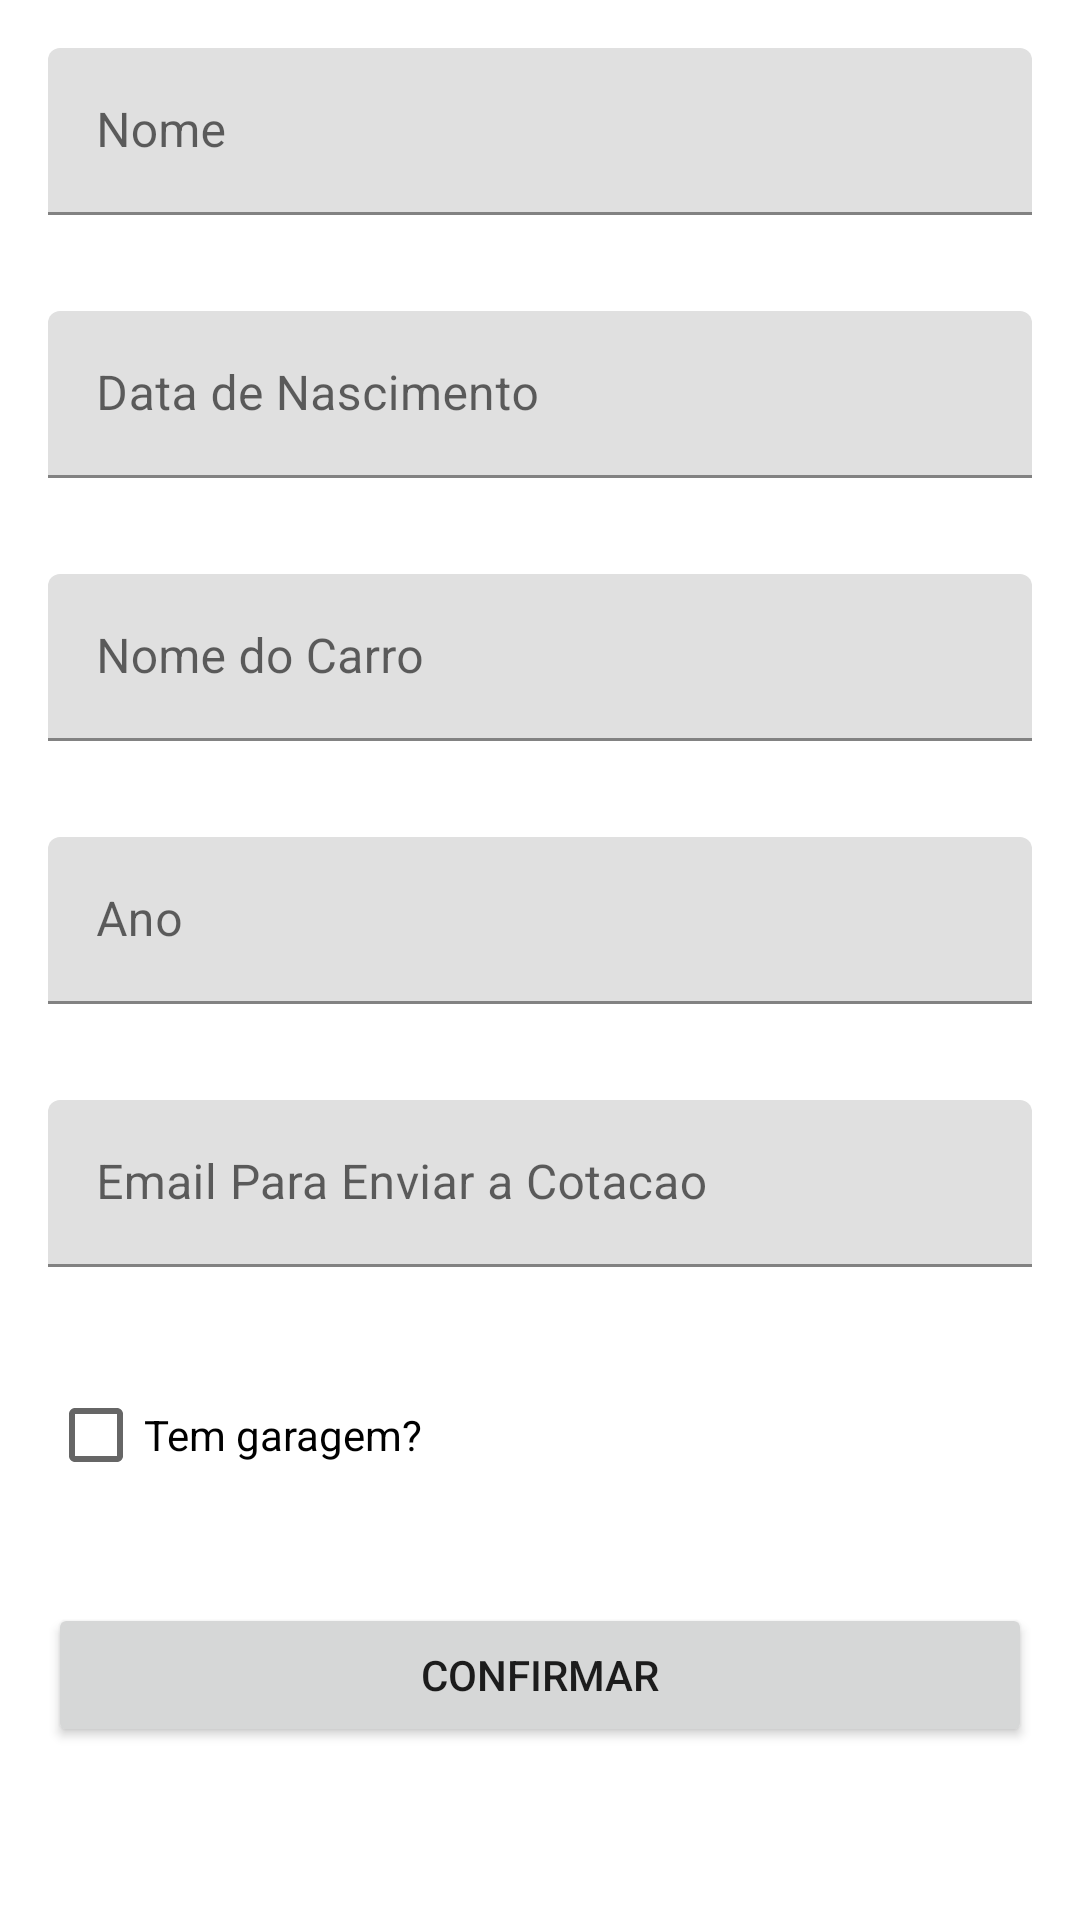

Android layout source for this screen:
<!-- AndroidManifest.xml: application theme Theme.GerenciaCorretora -->
<!-- res/layout/fragment_cotacao.xml -->
<?xml version="1.0" encoding="utf-8"?>
<LinearLayout xmlns:android="http://schemas.android.com/apk/res/android"
    xmlns:tools="http://schemas.android.com/tools"
    android:layout_width="match_parent"
    android:layout_height="match_parent"
    android:orientation="vertical"
    tools:context=".ui.CotacaoFragment">

    <com.google.android.material.textfield.TextInputLayout
        android:id="@+id/number_input_layout"
        android:layout_margin="16dp"
        android:layout_width="match_parent"
        android:layout_height="wrap_content">

        <EditText
            android:id="@+id/nome"
            android:layout_width="match_parent"
            android:layout_height="wrap_content"
            android:hint="Nome" />
    </com.google.android.material.textfield.TextInputLayout>

    <com.google.android.material.textfield.TextInputLayout
        android:id="@+id/number_input_layout_dara"
        android:layout_margin="16dp"
        android:layout_width="match_parent"
        android:layout_height="wrap_content">

        <EditText
            android:id="@+id/data"
            android:layout_width="match_parent"
            android:layout_height="wrap_content"
            android:inputType="date"
            android:hint="Data de Nascimento" />
    </com.google.android.material.textfield.TextInputLayout>

    <com.google.android.material.textfield.TextInputLayout
        android:id="@+id/number_input_layout_carro"
        android:layout_margin="16dp"
        android:layout_width="match_parent"
        android:layout_height="wrap_content">

        <EditText
            android:id="@+id/carro"
            android:layout_width="match_parent"
            android:layout_height="wrap_content"
            android:hint="Nome do Carro" />
    </com.google.android.material.textfield.TextInputLayout>

    <com.google.android.material.textfield.TextInputLayout
        android:id="@+id/number_input_layout_ano"
        android:layout_margin="16dp"
        android:layout_width="match_parent"
        android:layout_height="wrap_content">

        <EditText
            android:id="@+id/ano"
            android:layout_width="match_parent"
            android:layout_height="wrap_content"
            android:inputType="date"
            android:hint="Ano" />
    </com.google.android.material.textfield.TextInputLayout>


    <com.google.android.material.textfield.TextInputLayout
        android:id="@+id/email_layout"
        android:layout_margin="16dp"
        android:layout_width="match_parent"
        android:layout_height="wrap_content">

        <EditText
            android:id="@+id/email_imput"
            android:layout_width="match_parent"
            android:layout_height="wrap_content"
            android:hint="Email Para Enviar a Cotacao" />
    </com.google.android.material.textfield.TextInputLayout>


    <CheckBox
        android:layout_width="wrap_content"
        android:layout_height="wrap_content"
        android:layout_margin="16dp"
        android:text="Tem garagem?"/>

    <Button
        android:id="@+id/button"
        android:layout_width="match_parent"
        android:layout_height="wrap_content"
        android:layout_margin="16dp"
        android:text="@string/text_continue"/>

    <Button
        android:id="@+id/buttonAtualizar"
        android:layout_width="match_parent"
        android:layout_height="wrap_content"
        android:layout_margin="16dp"
        android:text="@string/text_atualizar"/>

</LinearLayout>
<!-- resources referenced by this layout -->
<resources>
  <string name="text_atualizar">Atualizar</string>
  <string name="text_continue">Confirmar</string>
  <style name="Theme.GerenciaCorretora" parent="Theme.MaterialComponents.DayNight.DarkActionBar">
          
          <item name="colorPrimary">@color/purple_500</item>
          <item name="colorPrimaryVariant">@color/purple_700</item>
          <item name="colorOnPrimary">@color/white</item>
          
          <item name="colorSecondary">@color/teal_200</item>
          <item name="colorSecondaryVariant">@color/teal_700</item>
          <item name="colorOnSecondary">@color/black</item>
          
          <item name="android:statusBarColor" tools:targetApi="l">?attr/colorPrimaryVariant</item>
          
      </style>
  <!-- not gathered from this repository: default colours our renderer supplied (Android Studio template values) -->
  <color name="purple_500">#FF6200EE</color>
  <color name="purple_700">#FF3700B3</color>
  <color name="teal_200">#FF03DAC5</color>
  <color name="teal_700">#FF018786</color>
  <color name="black">#FF000000</color>
  <color name="white">#FFFFFFFF</color>
</resources>
